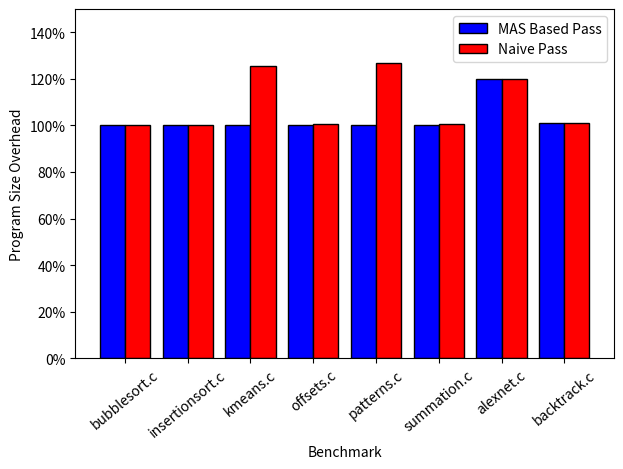

Source code (Python):
import numpy as np

#just copied from results spreadsheet
v_u = np.array([16104,16112,16120,16016,15896,16016,20968,15992])
v_m = np.array([16104,16160,16168,16016,15896,16016,25112,16168])
v_n = np.array([16152,16160,20264,16120,20160,16120,25112,16168])

nodes = ["bubblesort.c", "insertionsort.c", "kmeans.c", "offsets.c", "patterns.c", "summation.c", "alexnet.c", "backtrack.c"]
X_axis = np.arange(len(nodes)) 

import matplotlib.pyplot as plt
import matplotlib.ticker as mtick
W = 0.4
plt.bar(X_axis, (v_m /v_u), W, color='blue', edgecolor='black', label="MAS Based Pass")
plt.bar(X_axis + W, (v_n /v_u), W, color='red', edgecolor='black', label="Naive Pass")
 

plt.xticks(X_axis + W/2, nodes, rotation=40) 
plt.xlabel("Benchmark")
plt.ylim([0,1.5])
plt.ylabel("Program Size Overhead")
plt.legend()
plt.tight_layout()
plt.gca().yaxis.set_major_formatter(mtick.PercentFormatter(xmax=1.0))
plt.subplots_adjust(left=0.135)
plt.show()

# Save plot
plt.savefig('graph5.png', dpi=300, bbox_inches='tight')